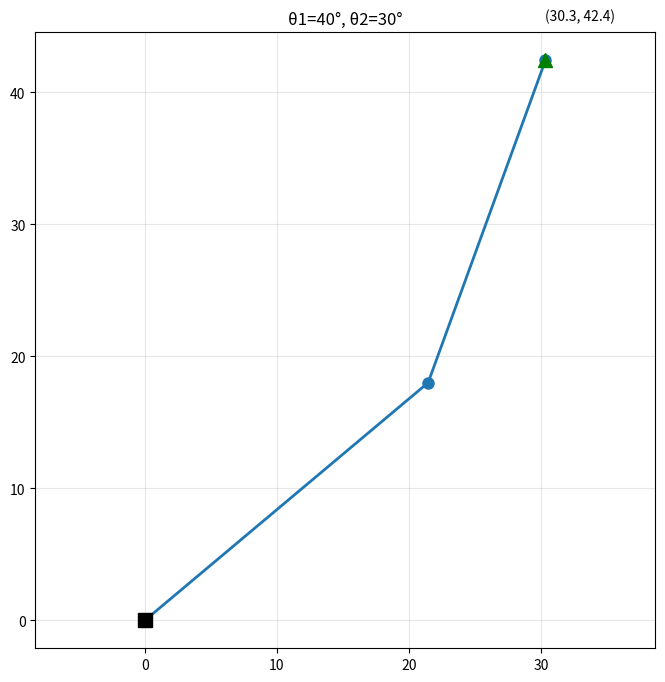

Here is the Python script that generated this plot:
import numpy as np
import matplotlib.pyplot as plt
import math

# Data dari NIM
L1 = 28  # Femur dari NIU: 544528
L2 = 26  # Tibia dari NIF: 60526

def buat_matrix(theta, L):
    """Buat transformation matrix"""
    rad = math.radians(theta)
    return np.array([
        [math.cos(rad), -math.sin(rad), 0, L*math.cos(rad)],
        [math.sin(rad), math.cos(rad), 0, L*math.sin(rad)],
        [0, 0, 1, 0],
        [0, 0, 0, 1]
    ])

def forward_kinematics(theta1, theta2):
    """FK pakai homogeneous matrix"""
    T01 = buat_matrix(theta1, L1)
    T12 = buat_matrix(theta2, L2)
    T02 = np.dot(T01, T12)
    
    x = T02[0, 3]
    y = T02[1, 3]
    
    return x, y, T01, T12, T02

def inverse_kinematics(x_target, y_target):
    """IK untuk cari sudut dari posisi"""
    d = math.sqrt(x_target**2 + y_target**2)
    
    if d > (L1 + L2) or d < abs(L1 - L2):
        return None, None
    
    cos_theta2 = (d**2 - L1**2 - L2**2) / (2 * L1 * L2)
    theta2 = math.acos(cos_theta2)
    
    alpha = math.atan2(y_target, x_target)
    beta = math.atan2(L2 * math.sin(theta2), L1 + L2 * math.cos(theta2))
    theta1 = alpha - beta
    
    return math.degrees(theta1), math.degrees(theta2)

def gambar_robot(theta1, theta2):
    """Visualisasi"""
    x, y, _, _, _ = forward_kinematics(theta1, theta2)
    x1 = L1 * math.cos(math.radians(theta1))
    y1 = L1 * math.sin(math.radians(theta1))
    
    plt.figure(figsize=(8, 8))
    plt.plot([0, x1, x], [0, y1, y], 'o-', linewidth=2, markersize=8)
    plt.plot(0, 0, 'ks', markersize=10)
    plt.plot(x, y, 'g^', markersize=10)
    plt.text(x, y+3, f'({x:.1f}, {y:.1f})')
    plt.grid(True, alpha=0.3)
    plt.axis('equal')
    plt.title(f'θ1={theta1}°, θ2={theta2}°')
    plt.show()

# study case day 2
print("="*40)
print("STUDY CASE")
print("="*40)
print(f"L1 = {L1} mm, L2 = {L2} mm")
print(f"θ1 = 40°, θ2 = 30°\n")

x, y, T01, T12, T02 = forward_kinematics(40, 30)

print("Matrix T01:")
print(T01)
print("\nMatrix T12:")
print(T12)
print("\nMatrix T02:")
print(T02)

print(f"\n{'='*40}")
print(f"JAWABAN: ({x:.2f}, {y:.2f}) mm")
print(f"{'='*40}")
gambar_robot(40, 30)
